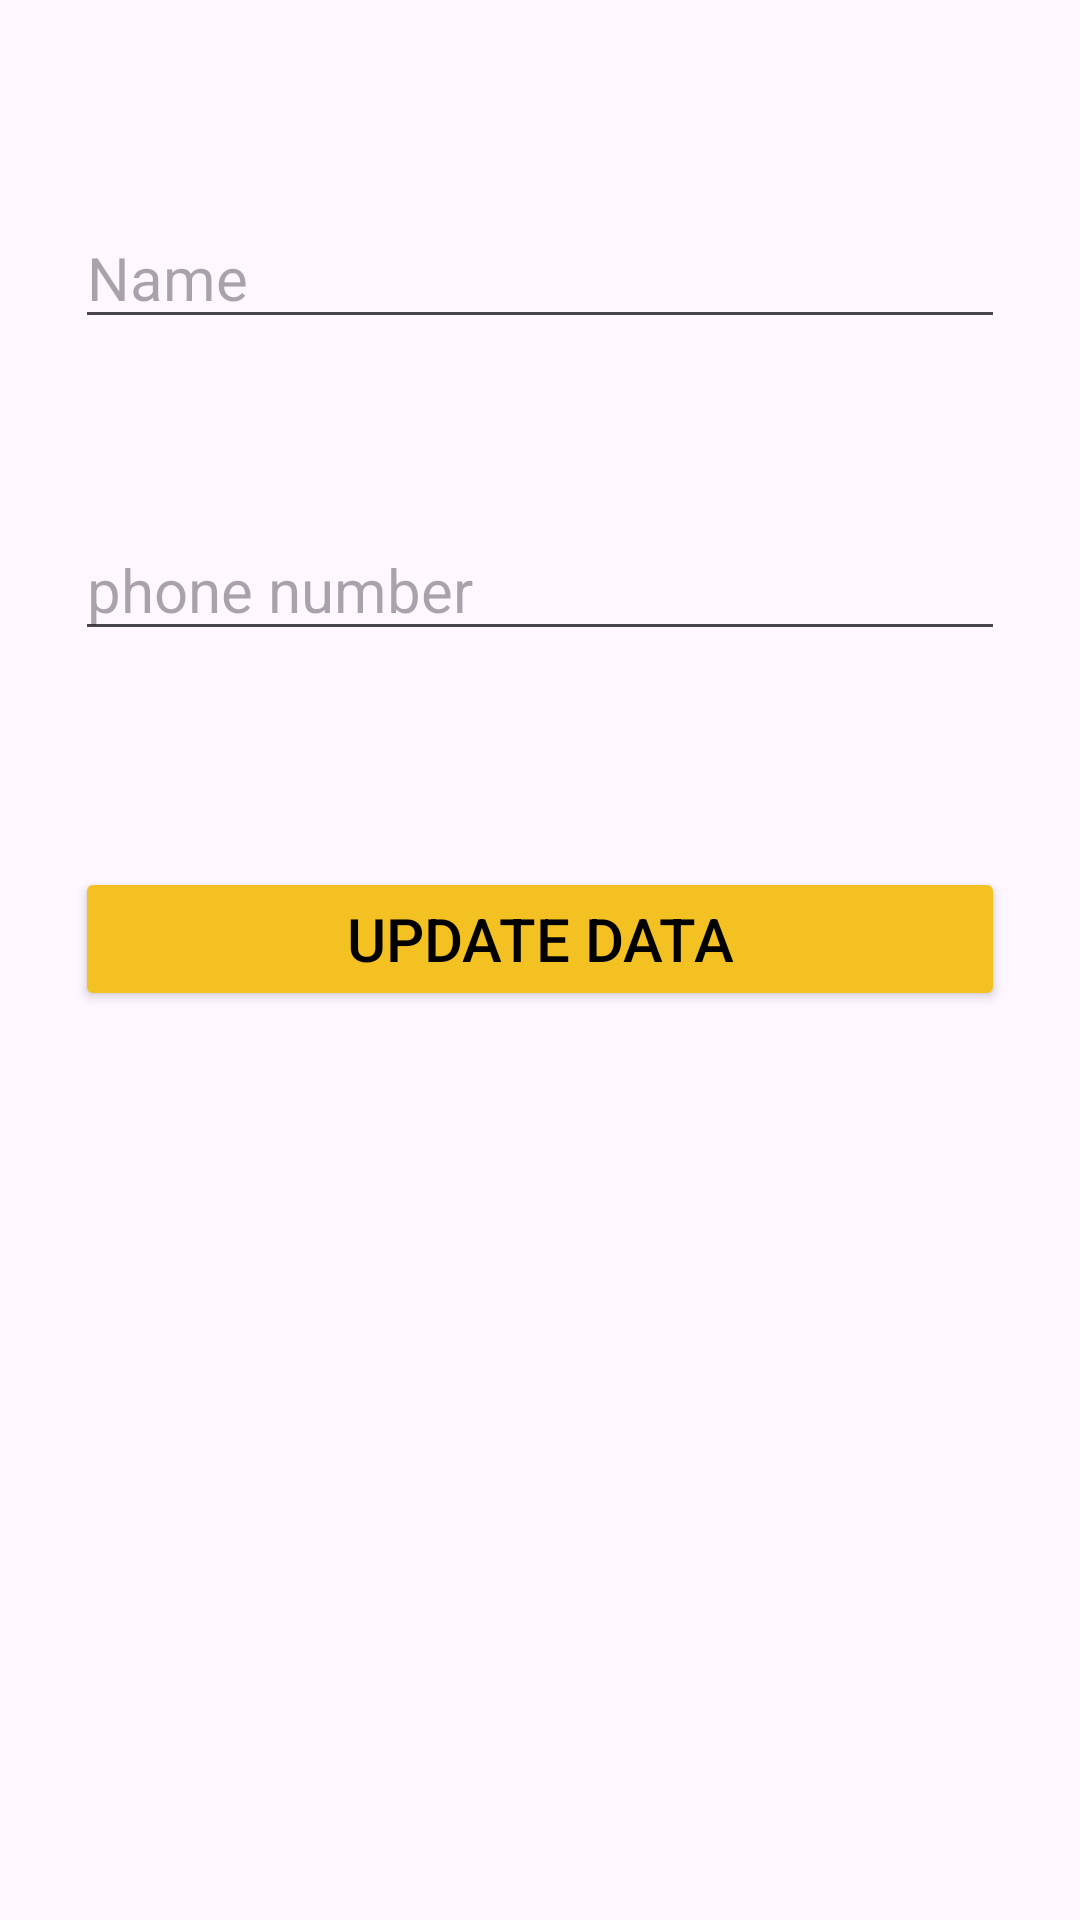

Layout XML and referenced resources for this Android screen:
<!-- AndroidManifest.xml: application theme Theme.FullStackApp -->
<!-- res/layout/update_fragment.xml -->
<?xml version="1.0" encoding="utf-8"?>
<androidx.constraintlayout.widget.ConstraintLayout xmlns:android="http://schemas.android.com/apk/res/android"
    xmlns:app="http://schemas.android.com/apk/res-auto"
    xmlns:tools="http://schemas.android.com/tools"
    android:layout_width="match_parent"
    android:layout_height="match_parent"
    android:padding="25dp"
    tools:context=".fragments.AddFragment">


    <EditText
        android:id="@+id/edtName"
        android:layout_width="0dp"
        android:layout_height="wrap_content"
        android:layout_marginTop="44dp"
        android:ems="10"
        android:hint="Name"
        android:inputType="textPersonName"
        android:textSize="20sp"
        app:layout_constraintEnd_toEndOf="parent"
        app:layout_constraintHorizontal_bias="0.68"
        app:layout_constraintStart_toStartOf="parent"
        app:layout_constraintTop_toTopOf="parent" />

    <EditText
        android:id="@+id/edtPhone"
        android:layout_width="0dp"
        android:layout_height="wrap_content"
        android:layout_marginTop="60dp"
        android:ems="10"
        android:hint="phone number"
        android:inputType="phone"
        android:textSize="20sp"
        app:layout_constraintEnd_toEndOf="parent"
        app:layout_constraintHorizontal_bias="0.0"
        app:layout_constraintStart_toStartOf="parent"
        app:layout_constraintTop_toBottomOf="@+id/edtName" />

    <Button
        android:id="@+id/btnSend"
        android:layout_width="0dp"
        android:layout_height="wrap_content"
        android:layout_marginTop="72dp"
        android:backgroundTint="#F3C122"
        android:text="Update Data"
        android:textColor="@color/black"
        android:textSize="20sp"
        app:layout_constraintEnd_toEndOf="parent"
        app:layout_constraintHorizontal_bias="0.0"
        app:layout_constraintStart_toStartOf="parent"
        app:layout_constraintTop_toBottomOf="@+id/edtPhone" />


</androidx.constraintlayout.widget.ConstraintLayout>
<!-- resources referenced by this layout -->
<resources>
  <style name="Theme.FullStackApp" parent="Base.Theme.FullStackApp" />
  <style name="Base.Theme.FullStackApp" parent="Theme.Material3.DayNight.NoActionBar">
          
          
      </style>
  <!-- not gathered from this repository: default colours our renderer supplied (Android Studio template values) -->
  <color name="black">#FF000000</color>
</resources>
